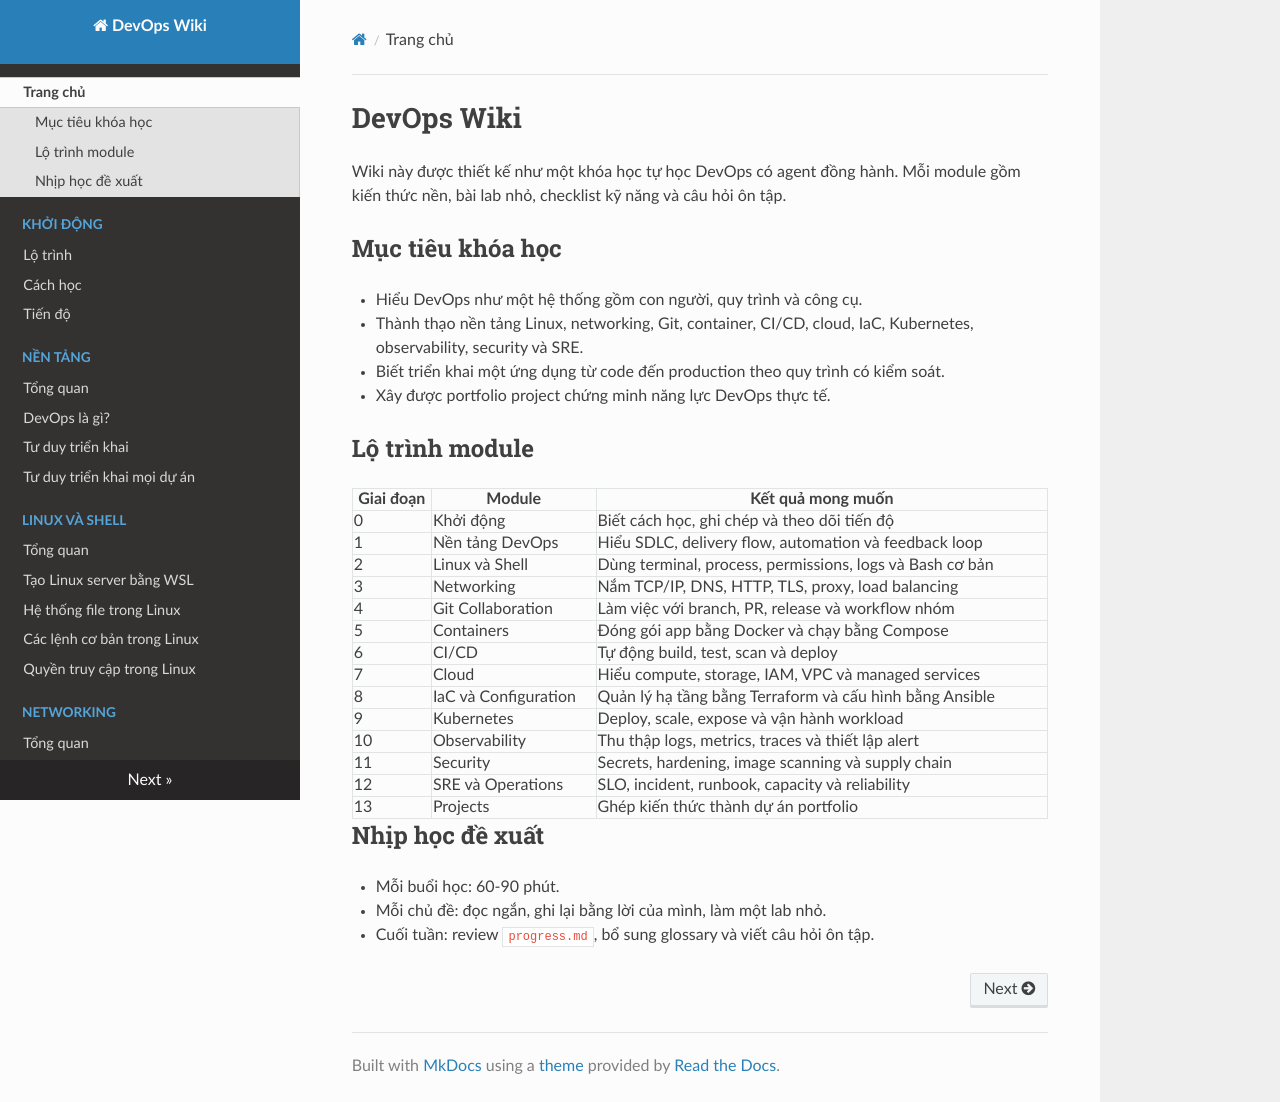

repository: keyntk78/devops-learning · page: index.html · generator: mkdocs

# DevOps Wiki

Wiki này được thiết kế như một khóa học tự học DevOps có agent đồng hành. Mỗi module gồm kiến thức nền, bài lab nhỏ, checklist kỹ năng và câu hỏi ôn tập.

## Mục tiêu khóa học

- Hiểu DevOps như một hệ thống gồm con người, quy trình và công cụ.
- Thành thạo nền tảng Linux, networking, Git, container, CI/CD, cloud, IaC, Kubernetes, observability, security và SRE.
- Biết triển khai một ứng dụng từ code đến production theo quy trình có kiểm soát.
- Xây được portfolio project chứng minh năng lực DevOps thực tế.

## Lộ trình module

| Giai đoạn | Module | Kết quả mong muốn |
| --- | --- | --- |
| 0 | Khởi động | Biết cách học, ghi chép và theo dõi tiến độ |
| 1 | Nền tảng DevOps | Hiểu SDLC, delivery flow, automation và feedback loop |
| 2 | Linux và Shell | Dùng terminal, process, permissions, logs và Bash cơ bản |
| 3 | Networking | Nắm TCP/IP, DNS, HTTP, TLS, proxy, load balancing |
| 4 | Git Collaboration | Làm việc với branch, PR, release và workflow nhóm |
| 5 | Containers | Đóng gói app bằng Docker và chạy bằng Compose |
| 6 | CI/CD | Tự động build, test, scan và deploy |
| 7 | Cloud | Hiểu compute, storage, IAM, VPC và managed services |
| 8 | IaC và Configuration | Quản lý hạ tầng bằng Terraform và cấu hình bằng Ansible |
| 9 | Kubernetes | Deploy, scale, expose và vận hành workload |
| 10 | Observability | Thu thập logs, metrics, traces và thiết lập alert |
| 11 | Security | Secrets, hardening, image scanning và supply chain |
| 12 | SRE và Operations | SLO, incident, runbook, capacity và reliability |
| 13 | Projects | Ghép kiến thức thành dự án portfolio |

## Nhịp học đề xuất

- Mỗi buổi học: 60-90 phút.
- Mỗi chủ đề: đọc ngắn, ghi lại bằng lời của mình, làm một lab nhỏ.
- Cuối tuần: review `progress.md`, bổ sung glossary và viết câu hỏi ôn tập.
